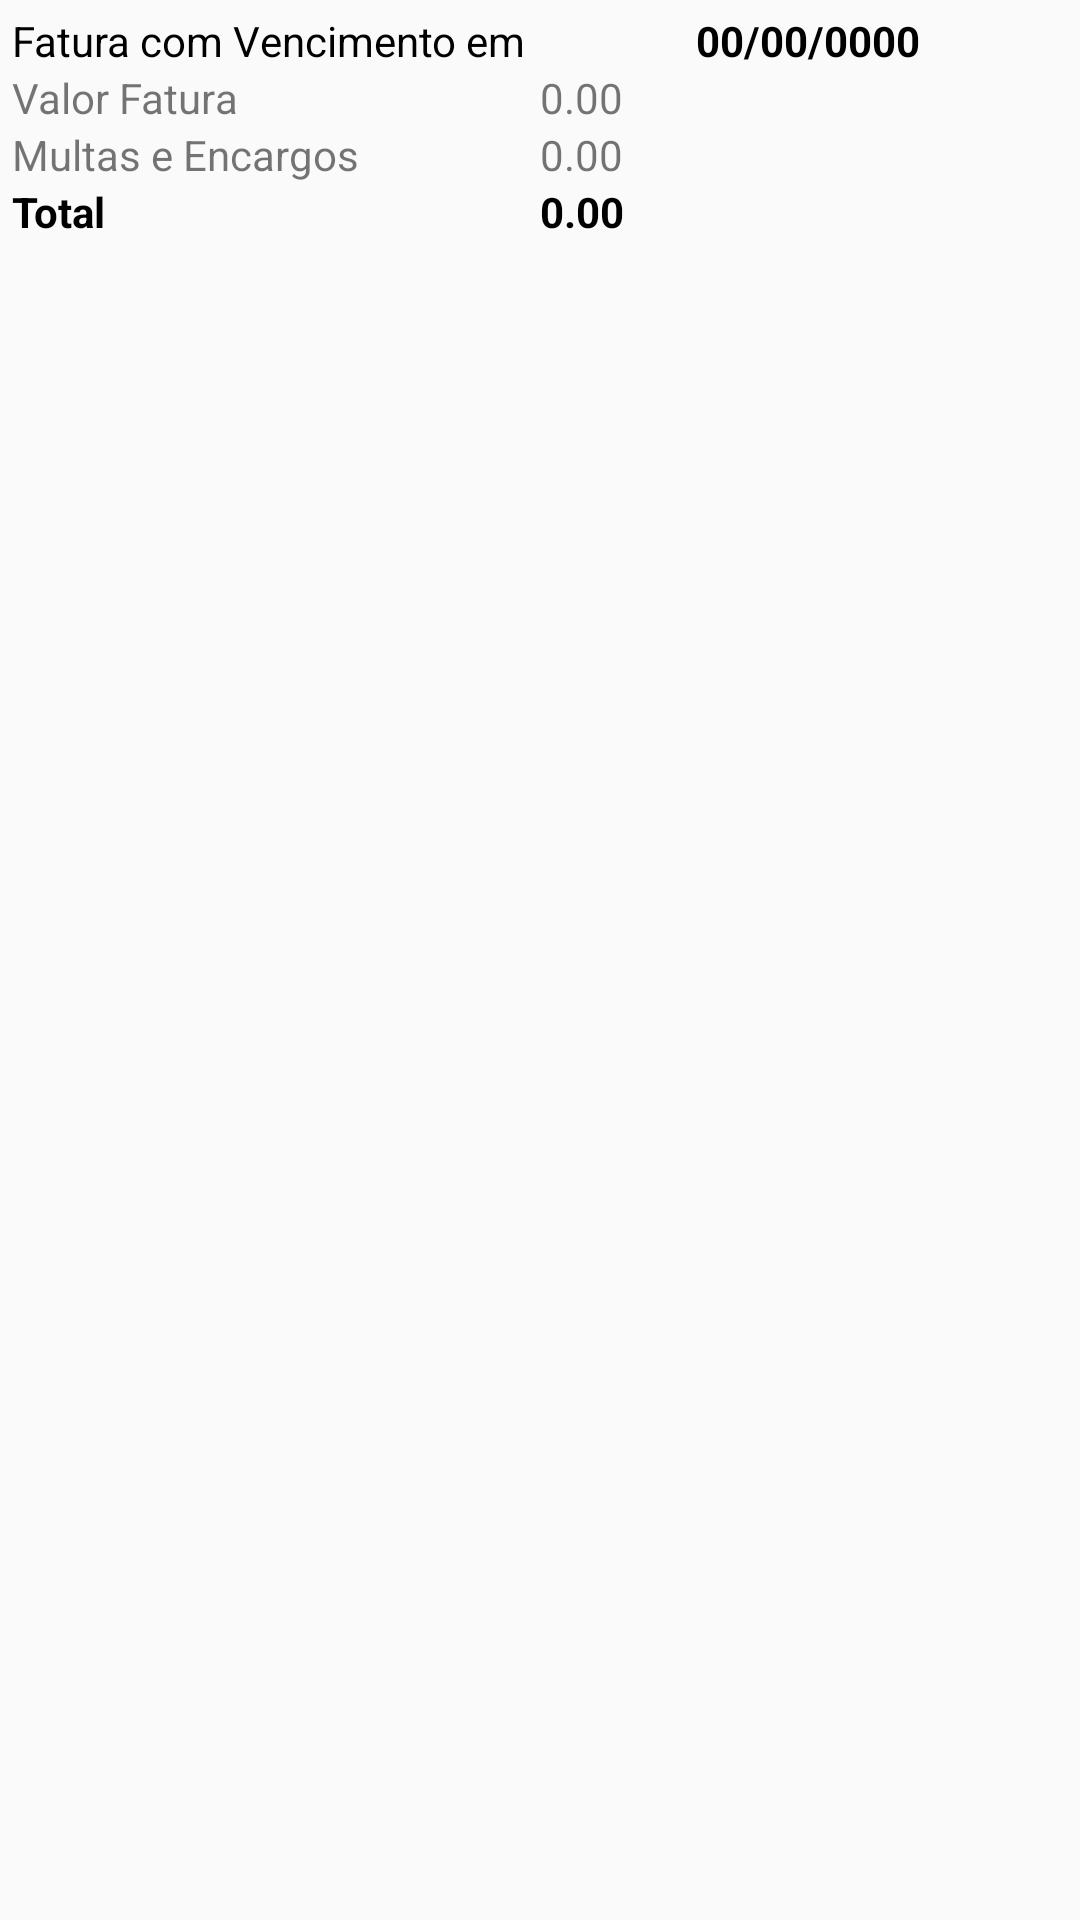

Here is an Android app screen rendered from its layout file. Give the layout XML and the strings, colors and styles it references.
<!-- AndroidManifest.xml: application theme AppTheme.NoActionBar -->
<!-- res/layout/recycler_boletos.xml -->
<?xml version="1.0" encoding="utf-8"?>
<android.support.constraint.ConstraintLayout xmlns:android="http://schemas.android.com/apk/res/android"
    android:layout_width="match_parent"
    android:layout_height="wrap_content">

    <LinearLayout
        android:layout_width="match_parent"
        android:layout_height="wrap_content"
        android:orientation="vertical">

        <LinearLayout
            android:layout_width="match_parent"
            android:layout_height="match_parent"
            android:layout_marginTop="4dp"
            android:orientation="horizontal">

            <TextView
                android:id="@+id/textView24"
                android:layout_width="wrap_content"
                android:layout_height="wrap_content"
                android:layout_weight="1"
                android:paddingLeft="4dp"
                android:text="Fatura com Vencimento em "
                android:textAlignment="textStart"
                android:textColor="@color/textSecondary" />

            <TextView
                android:id="@+id/txtRecBoletoData"
                android:layout_width="wrap_content"
                android:layout_height="wrap_content"
                android:layout_weight="1"
                android:text="00/00/0000"
                android:textColor="@color/textSecondary"
                android:textStyle="bold" />
        </LinearLayout>

        <LinearLayout
            android:layout_width="match_parent"
            android:layout_height="match_parent"
            android:orientation="horizontal">

            <TextView
                android:id="@+id/textView26"
                android:layout_width="match_parent"
                android:layout_height="wrap_content"
                android:layout_weight="1"
                android:paddingLeft="4dp"
                android:text="Valor Fatura" />

            <TextView
                android:id="@+id/txtRecBoletoValor"
                android:layout_width="match_parent"
                android:layout_height="wrap_content"
                android:layout_weight="1"
                android:text="0.00" />
        </LinearLayout>

        <LinearLayout
            android:layout_width="match_parent"
            android:layout_height="wrap_content"
            android:orientation="horizontal">

            <TextView
                android:id="@+id/textView28"
                android:layout_width="match_parent"
                android:layout_height="wrap_content"
                android:layout_weight="1"
                android:paddingLeft="4dp"
                android:text="Multas e Encargos" />

            <TextView
                android:id="@+id/txtRecBoletoMultas"
                android:layout_width="match_parent"
                android:layout_height="wrap_content"
                android:layout_weight="1"
                android:text="0.00" />
        </LinearLayout>

        <LinearLayout
            android:layout_width="match_parent"
            android:layout_height="match_parent"
            android:orientation="horizontal">

            <TextView
                android:id="@+id/textView30"
                android:layout_width="match_parent"
                android:layout_height="wrap_content"
                android:layout_weight="1"
                android:paddingLeft="4dp"
                android:text="Total"
                android:textColor="@color/textSecondary"
                android:textStyle="bold" />

            <TextView
                android:id="@+id/txtRecBoletoTotal"
                android:layout_width="match_parent"
                android:layout_height="wrap_content"
                android:layout_weight="1"
                android:text="0.00"
                android:textColor="@color/textSecondary"
                android:textStyle="bold" />
        </LinearLayout>

    </LinearLayout>
</android.support.constraint.ConstraintLayout>
<!-- resources referenced by this layout -->
<resources>
  <color name="textSecondary">#000000</color>
  <style name="AppTheme.NoActionBar">
          <item name="windowActionBar">false</item>
          <item name="android:textColorHint">@color/textPrimary</item>
          <item name="windowNoTitle">true</item>
  
      </style>
  <color name="textPrimary">#ffffff</color>
</resources>
